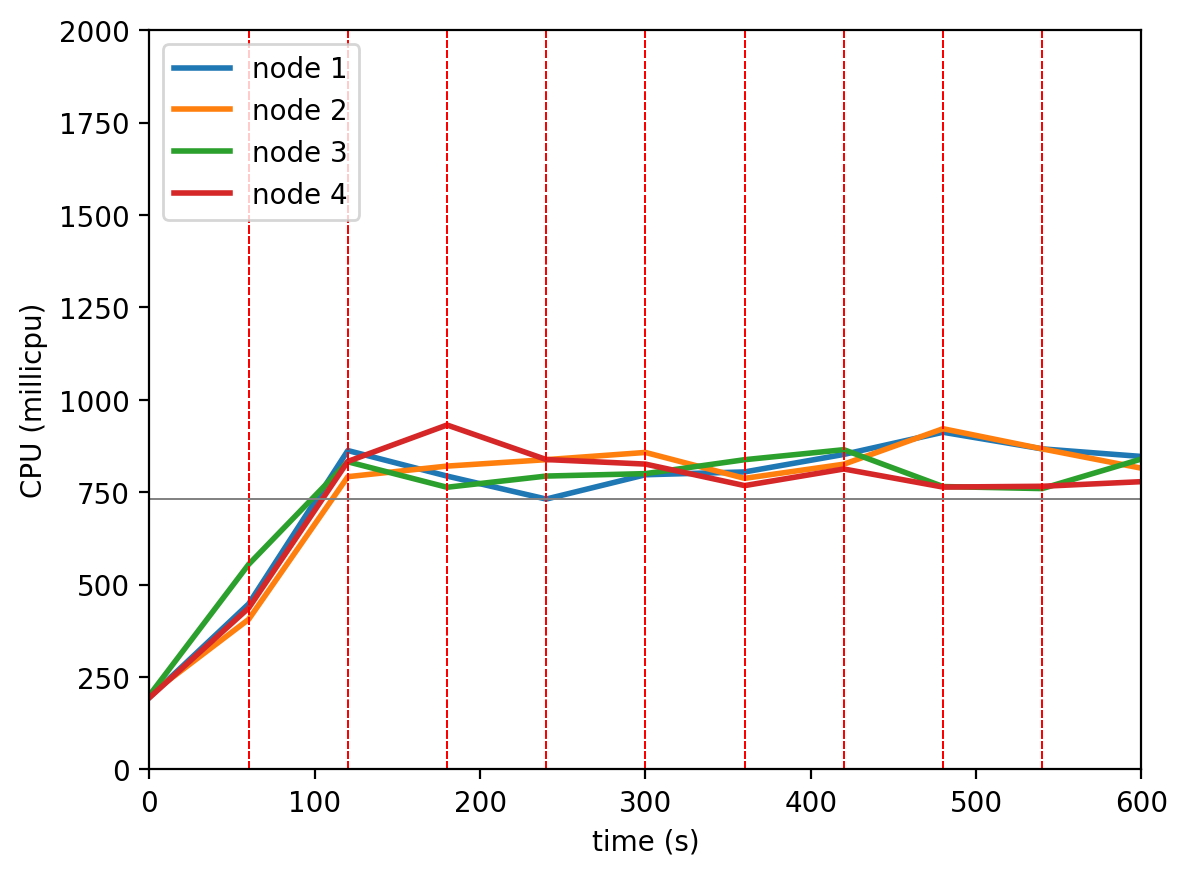

Source data for this figure (header and first rows):
timestamp, ppgcc-m02_pod_amount, ppgcc-m02_memory, ppgcc-m02_cpu, ppgcc-m03_pod_amount, ppgcc-m03_memory, ppgcc-m03_cpu, ppgcc-m04_pod_amount, ppgcc-m04_memory, ppgcc-m04_cpu, ppgcc-m05_pod_amount, ppgcc-m05_memory, ppgcc-m05_cpu
0, 10, 1103400, 195217303, 10, 1108512, 201799993, 10, 1104248, 200624289, 10, 1112368, 194186133
60, 10, 1137456, 447783310, 10, 1144020, 405955905, 10, 1140284, 554727501, 10, 1146292, 436627869
120, 10, 1140360, 862797661, 10, 1146272, 792118884, 10, 1140152, 832430153, 10, 1151440, 833336240
180, 10, 1136664, 793731311, 10, 1149736, 820755397, 10, 1147544, 763479567, 10, 1150648, 931915374
240, 11, 1155012, 731539402, 9, 1142476, 838153109, 9, 1124312, 793777771, 11, 1161736, 838498112
300, 10, 1152372, 797343042, 10, 1152780, 857669576, 10, 1148336, 800350085, 10, 1156472, 826176633
360, 10, 1151316, 804941304, 10, 1152612, 787629642, 10, 1152560, 838049368, 10, 1158440, 767982020
420, 10, 1150952, 852319755, 10, 1154328, 825880519, 10, 1149128, 865122220, 10, 1155932, 812899898
480, 10, 1150292, 912350170, 10, 1156440, 921862394, 10, 1150052, 765401643, 10, 1153952, 763999216
540, 10, 1151940, 867315396, 10, 1153272, 867330230, 10, 1151768, 759914721, 10, 1157648, 766130332
600, 9, 1154976, 846807624, 10, 1157100, 815064600, 10, 1151456, 839874668, 11, 1171640, 778625036
